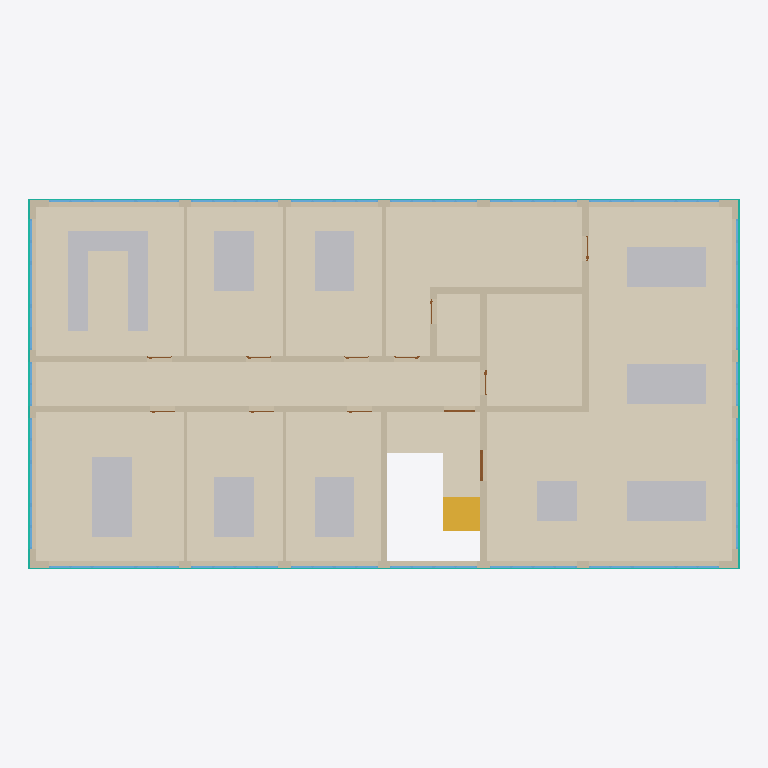
Plan cut of the same IFC building model at storey '03' (level 10.65 m, cut at 12.05 m), seen from above with north up, elements coloured by IFC class: 42 windows (light blue), 36 other elements (light grey), 21 walls (beige), 12 coverings (cream), 6 doors (brown), 4 curtain walls (teal), 1 stair flight (yellow). Cut surfaces are drawn darker.
Extent 28.6 m × 14.9 m × 14.9 m (x, y, z). Storeys (4): 00 at 0.00 m; 01 at 3.55 m; 02 at 7.10 m; 03 at 10.65 m. Elements (533): 167 IfcWindow, 144 IfcFurniture, 88 IfcWall, 52 IfcCovering, 49 IfcDoor, 16 IfcCurtainWall, 11 IfcSlab, 6 IfcStairFlight.

HEADER;
FILE_DESCRIPTION(('ViewDefinition[ReferenceView]'),'2;1');
FILE_NAME('2026-07_Klassiqua_Office_Archetype_Construction_Year_1970.ifc','2026-07-30T14:32:13+02:00',('Verena Dannapfel',''),('RWTH Aachen University, Institute for Energy Eff',''),'IfcOpenShell 0.8.5-post1','Bonsai 0.8.5-post1','Nobody');
FILE_SCHEMA(('IFC4X3'));
ENDSEC;
DATA;
#1=IFCPROJECT('3ivPlzkRnEwuJbf$gA6AGu',$,'RWTH Aachen University - Klassiqua Project','German Office Archetype for construction year 1970, defined within the Klassiqua research project of RWTH Aachen University','Office Building - Architectural Model','Klassiqua Office Archetype 1970','Developed Design',(#14,#26),#9);
#31=IFCSITE('0iMHGj2K1C4uDlhzRtyOHO',$,'Office Typology',$,$,#54,$,'Aachen, North Rhine-Westphalia, Germany',$,(50,46,30,0),(6,5,0,0),202.0,$,$);
#37=IFCBUILDING('0PEhB7MorAcg76AZW63jZu',$,'Office Archetype 1970',$,$,#60,$,$,$,$,$,$);
#1232=IFCBUILDINGSTOREY('0phOVnHzP6HBy1UeI1vXFE',$,'00',$,$,#1248,$,$,$,$);
#1249=IFCBUILDINGSTOREY('1HemYbTJL8wx4z1TEXKImj',$,'01',$,$,#1270,$,$,$,$);
#56391=IFCBUILDINGSTOREY('0DFIedA1f5KuaDX$v45BXD',$,'02',$,$,#56412,$,$,$,$);
#56413=IFCBUILDINGSTOREY('23c$0BxPz0$g33nLO98MaR',$,'03',$,$,#56434,$,$,$,$);
#72784=IFCCOVERING('10VTnMn5L4_h2uVYuqx_Jv',$,'Flooring_ScreedCement_Carpet',$,$,#78701,#72792,$,$);
#74815=IFCCOVERING('2A6e7ajXv2xABbYGAU_hCI',$,'Flooring_ScreedCement_Tiles',$,$,#78716,#74823,$,$);
#73314=IFCCOVERING('3YVI8mKmf3WhV0tqqi5$J1',$,'Flooring_ScreedCement_Carpet',$,$,#78736,#73322,$,$);
#72916=IFCCOVERING('2YTNDKr094bxvuXIU_RogQ',$,'Flooring_ScreedCement_Tiles',$,$,#78706,#72924,$,$);
#74694=IFCCOVERING('3gFtoSgM57lhMMgreR26v$',$,'Flooring_ScreedCement_Carpet',$,$,#78721,#74702,$,$);
#73246=IFCCOVERING('2AVzjRMmLFx9bwl8yDraQv',$,'Flooring_ScreedCement_Carpet',$,$,#78711,#73254,$,$);
#73007=IFCCOVERING('0RAzjJ4ez3hOP435derxTp',$,'Flooring_ScreedCement_Carpet',$,$,#78731,#73015,$,$);
#73299=IFCCOVERING('19Fire04z1mfWDsVZXsy_B',$,'Flooring_ScreedCement_Carpet',$,$,#78726,#73307,$,$);
#71818=IFCCOVERING('01_Ccx_eXC6PAhfHRUJCQA',$,'Flooring_ScreedCement_Carpet',$,$,#78686,#71826,$,$);
#74679=IFCCOVERING('3HUsp33zj6EueHHtZRaiWa',$,'Flooring_ScreedCement_Tiles',$,$,#78696,#74687,$,$);
#118858=IFCCOVERING('1GMkxjfoH2dvfSOHDxr7Ug',$,'Flooring_ScreedCement_Tiles',$,$,#118907,#118869,$,$);
#73166=IFCWALL('3lumDlkcXDlOoHjaL0Wwb8',$,'ExteriorWall_CalciumSilicate_InteriorPlaster_250mm',$,$,#78116,#73198,$,$);
#74072=IFCWALL('3WMNNjJMTEIgHjbC9RSsSl',$,'ExteriorWall_CalciumSilicate_InteriorPlaster_250mm',$,$,#78296,#74098,$,$);
#72769=IFCCOVERING('356qvQ8p55LfDU2U4rBjN0',$,'Flooring_ScreedCement_Tiles',$,$,#78691,#72777,$,$);
#72858=IFCWALL('28YXPXp5j43uxdBvlrAe5n',$,'InteriorWall_CalciumSilicate_Plaster_260mm',$,$,#78231,#72902,$,$);
#71275=IFCWALL('1aidXdeSD7XPDucBJiz8Oa',$,'InteriorWall_CalciumSilicate_Plaster_260mm',$,$,#78056,#71304,$,$);
#71394=IFCWALL('09ouM0z9T4DAJNUGge3Iwh',$,'ExteriorWall_CalciumSilicate_InteriorPlaster_250mm',$,$,#78411,#71414,$,$);
#74213=IFCWALL('0NvWV7Iq9EHR86HxQ_Vqy3',$,'ExteriorWall_CalciumSilicate_InteriorPlaster_250mm',$,$,#78636,#74238,$,$);
#73529=IFCWALL('1UhSBeV7f589yypeay9EHc',$,'InteriorWall_CalciumSilicate_Plaster_260mm',$,$,#78081,#73552,$,$);
#66724=IFCSTAIRFLIGHT('2Z2hCvoRj4j8Q7vVcDZgMu',$,'StairFlight_ReinforcedConcrete_UpperFlight',$,$,#118902,#66737,$,$,$,$,$,$);
#71784=IFCWALL('2_EGZXdaL69AbmgzXw4UGf',$,'InteriorWall_CalciumSilicate_Plaster_260mm',$,$,#78256,#71804,$,$);
#74038=IFCWALL('1C0dgfSzb7JBQ3nLplc5T9',$,'InteriorWall_CalciumSilicate_Plaster_260mm',$,$,#78471,#74058,$,$);
#96606=IFCFURNITURE('1gGf$QBNHFBv2pw7dLtQu9',$,'Furniture',$,$,#97480,#96619,$,$);
#96625=IFCFURNITURE('2oBEw3cbbC88QG_4oSL2Un',$,'Furniture',$,$,#97485,#96638,$,$);
#96663=IFCFURNITURE('3Ru7vBAuv2qRcyX5ytyikW',$,'Furniture',$,$,#97495,#96676,$,$);
#96682=IFCFURNITURE('1SYg4niSX41hEASQEfIfLh',$,'Furniture',$,$,#97500,#96695,$,$);
#96701=IFCFURNITURE('1Ln4rSsoz9Y8yVVUZB_6Sb',$,'Furniture',$,$,#97505,#96714,$,$);
#96739=IFCFURNITURE('31k3J6ZBrC2v2hBKDKSKPl',$,'Furniture',$,$,#97515,#96752,$,$);
#96720=IFCFURNITURE('1LwS662Dj5_A7cqRpTPTO6',$,'Furniture',$,$,#97510,#96733,$,$);
#96758=IFCFURNITURE('3M565hk799g9Sh3teBmnDB',$,'Furniture',$,$,#127347,#96771,$,$);
#96796=IFCFURNITURE('3FL6wV6j169x5WADfFzyWz',$,'Furniture',$,$,#127282,#96809,$,$);
#96834=IFCFURNITURE('09t7o93wzAiO2j9rRruEi7',$,'Furniture',$,$,#97540,#96847,$,$);
#96815=IFCFURNITURE('0moRNhVrX1dgJ$DybU1uIU',$,'Furniture',$,$,#97535,#96828,$,$);
#96853=IFCFURNITURE('3TZ66bzaf36QuIoEhvObyG',$,'Furniture',$,$,#97545,#96866,$,$);
#96891=IFCFURNITURE('0Oxds972z3JOn8Vl$4o2bl',$,'Furniture',$,$,#97555,#96904,$,$);
#96929=IFCFURNITURE('0j_TsiNTv9BxjKNQYq_4X4',$,'Furniture',$,$,#97565,#96942,$,$);
#96948=IFCFURNITURE('3sHSCaxyD5AvxTzDedHYKT',$,'Furniture',$,$,#127297,#96961,$,$);
#96986=IFCFURNITURE('0dBWG2vHbAHQfnNrG8FLCR',$,'Furniture',$,$,#97580,#96999,$,$);
#96967=IFCFURNITURE('0FBgc7tfn8ixECKwuez_uY',$,'Furniture',$,$,#97575,#96980,$,$);
#97005=IFCFURNITURE('2bjm7hjfX7WR7J7HUpxb_y',$,'Furniture',$,$,#127357,#97018,$,$);
#97043=IFCFURNITURE('1gEaoUZ654pRAKnarzoYBu',$,'Furniture',$,$,#127312,#97056,$,$);
#97100=IFCFURNITURE('1RgEbn1Hb86xlTHaJc_Be9',$,'Furniture',$,$,#97610,#97113,$,$);
#97119=IFCFURNITURE('09EGS_R9r3_enERXlDLkSm',$,'Furniture',$,$,#97615,#97132,$,$);
#97138=IFCFURNITURE('2lbR9A9ofFuu9BuRhXOjCT',$,'Furniture',$,$,#127317,#97151,$,$);
#97195=IFCFURNITURE('3aADMNVLfBVuy4Lf9CMnGY',$,'Furniture',$,$,#97635,#97208,$,$);
#97233=IFCFURNITURE('27Kp6pC213keUgZaCShY_$',$,'Furniture',$,$,#97645,#97246,$,$);
#117134=IFCFURNITURE('2U2bEBWqX6gwgYPgcaBKwQ',$,'Furniture',$,$,#127332,#117147,$,$);
#117191=IFCFURNITURE('3LQD5gVpX9ZBXp4HUWrcSz',$,'Furniture',$,$,#127342,#117204,$,$);
#96777=IFCFURNITURE('3xOz8UKKr1DuUzii0_ST8s',$,'Furniture',$,$,#97525,#96790,$,$);
#96872=IFCFURNITURE('3_HtcG2ub1BgEv5cBU865$',$,'Furniture',$,$,#127287,#96885,$,$);
#96910=IFCFURNITURE('2FETzNcPbC8PZdZTAyca3S',$,'Furniture',$,$,#127352,#96923,$,$);
#97024=IFCFURNITURE('2$remjTabAwP2UzlisBTmr',$,'Furniture',$,$,#127307,#97037,$,$);
#97062=IFCFURNITURE('2ho3tdtN15D9roCWyWttLO',$,'Furniture',$,$,#97600,#97075,$,$);
#97157=IFCFURNITURE('2fkIdtB3PDYP25ctaa6gcS',$,'Furniture',$,$,#127362,#97170,$,$);
#117115=IFCFURNITURE('0iYSnl7Z1DnuLEmdosj3NG',$,'Furniture',$,$,#127327,#117128,$,$);
#117153=IFCFURNITURE('1lPeOYwL9Dmh$bEu41EZkh',$,'Furniture',$,$,#127337,#117166,$,$);
#96587=IFCFURNITURE('3NajZwIh50vfuVoXRKjoQw',$,'Furniture',$,$,#97475,#96600,$,$);
#97176=IFCFURNITURE('2t$AJvZvfCHfy3kygiPlY2',$,'Furniture',$,$,#97630,#97189,$,$);
#81095=IFCCURTAINWALL('0I48SVuGb7GPtcbDt0G$Mk',$,'AluminiumCladding_1970',$,$,#126079,#81160,$,$);
#81325=IFCCURTAINWALL('3nPF$mDMv62AvobD2WIdbV',$,'AluminiumCladding_1970',$,$,#81445,#81390,$,$);
#72298=IFCWALL('1n8rgwYnP98ROXKglCHndc',$,'InteriorWall_CalciumSilicate_Plaster_260mm',$,$,#78371,#72318,$,$);
#80962=IFCCURTAINWALL('2k1THtViz1ngxxpUrRuVu8',$,'AluminiumCladding_1970',$,$,#126031,#81081,$,$);
#81174=IFCCURTAINWALL('0BcL_VYWn1sA5iiyzlZyzL',$,'AluminiumCladding_1970',$,$,#126160,#81311,$,$);
#73098=IFCWALL('27IiYr72L8cB5a_5hrf8nR',$,'DryWall_DoublePlanked_125mm',$,$,#78401,#73118,$,$);
#74400=IFCWALL('34g7CdAy10I92tpm443JVj',$,'InteriorWall_CalciumSilicate_Plaster_260mm',$,$,#78581,#74420,$,$);
#72229=IFCWALL('1CMV84laD9OhKfxkAnKqk0',$,'InteriorWall_CalciumSilicate_Plaster_260mm',$,$,#78556,#72246,$,$);
#71943=IFCWALL('3jP3PyFrn7UQyGb50otjv6',$,'InteriorWall_CalciumSilicate_Plaster_260mm',$,$,#78046,#71960,$,$);
#72480=IFCWALL('2FnoV0cMPElwEbKjhjlxWs',$,'InteriorWall_CalciumSilicate_Plaster_260mm',$,$,#78196,#72500,$,$);
#74747=IFCWALL('1OXcn5UFb9Gxp0_ghYTl8q',$,'DryWall_DoublePlanked_125mm',$,$,#78491,#74767,$,$);
#74531=IFCWALL('2_W9nuKOb4BhkZFpPBajkv',$,'DryWall_DoublePlanked_125mm',$,$,#78516,#74551,$,$);
#72195=IFCWALL('2U8m5fhTL65wItXTuMYHBA',$,'DryWall_DoublePlanked_125mm',$,$,#78546,#72215,$,$);
#72549=IFCWALL('3UuJke35v4N9LrT3_NpX3$',$,'DryWall_DoublePlanked_125mm',$,$,#78226,#72569,$,$);
#71561=IFCWALL('1bTAdJSaH9uP3xQTTicyNQ',$,'InteriorWall_CalciumSilicate_Plaster_260mm',$,$,#77996,#71584,$,$);
#73132=IFCWALL('2qvT6dqTLBFvdxL84onFTJ',$,'InteriorWall_CalciumSilicate_Plaster_260mm',$,$,#78076,#73152,$,$);
#71909=IFCDOOR('1et9rDxvnB3vSIMe_CJtwB',$,'Door_Glass_Interior',$,$,#143666,#107189,$,2.2209999561309814,1.25,$,$,$);
#71356=IFCWINDOW('3vJrlZZVbDbu5CcbdAj46K',$,'AluminiumWindow_DoublePanel_DoubleGlazing_1970_1750x1300mm.102',$,$,#110021,#131475,$,1.29999995231628,1.75,$,$,$);
#74472=IFCWINDOW('0wy14$LRjB3gvLvQ$wfgt7',$,'AluminiumWindow_DoublePanel_DoubleGlazing_1970_1750x1300mm.128',$,$,#109691,#131586,$,1.29999995231628,1.75,$,$,$);
#74362=IFCWINDOW('1z2UwuFIv4ZBDrqvQ_Xx$F',$,'AluminiumWindow_DoublePanel_DoubleGlazing_1970_1750x1300mm.127',$,$,#109771,#132104,$,1.29999995231628,1.75,$,$,$);
#72799=IFCWINDOW('058eh2Cd1AOROKbe3GOvNO',$,'AluminiumWindow_DoublePanel_DoubleGlazing_1970_1750x1300mm.116',$,$,#110041,#132141,$,1.29999995231628,1.75,$,$,$);
#73347=IFCWINDOW('04YQR8Q6n5Yx5vWYG91_m2',$,'AluminiumWindow_DoublePanel_DoubleGlazing_1970_1750x1300mm.120',$,$,#109671,#133658,$,1.29999995231628,1.75,$,$,$);
#72012=IFCWINDOW('29TSQkxEX2iA5AszNKddCf',$,'AluminiumWindow_DoublePanel_DoubleGlazing_1970_1750x1300mm.107',$,$,#110071,#133732,$,1.29999995231628,1.75,$,$,$);
#73060=IFCWINDOW('1Da6bn9Gj60RlFZ49bq3cI',$,'AluminiumWindow_DoublePanel_DoubleGlazing_1970_1750x1300mm.119',$,$,#110061,#134176,$,1.29999995231628,1.75,$,$,$);
#74865=IFCWINDOW('0Hr1_Hue1EbOs3bOT0TnHe',$,'AluminiumWindow_DoublePanel_DoubleGlazing_1970_1750x1300mm.132',$,$,#109791,#134361,$,1.29999995231628,1.75,$,$,$);
#71598=IFCWINDOW('3R8Iek0_101gKMtidFQMx$',$,'AluminiumWindow_DoublePanel_DoubleGlazing_1970_1750x1300mm.103',$,$,#110031,#135915,$,1.29999995231628,1.75,$,$,$);
#72085=IFCWINDOW('3A7n$lpd93s9Vg403A8ZPs',$,'AluminiumWindow_SinglePanel_DoubleGlazing_1970_1750mmx1300mm.027',$,$,#137980,#136634,$,1.29999995231628,1.75,$,$,$);
#74641=IFCWINDOW('1GkhpNsU501BgL_KkTQPCW',$,'AluminiumWindow_SinglePanel_DoubleGlazing_1970_1750mmx1300mm.031',$,$,#138130,#137226,$,1.29999995231628,1.75,$,$,$);
#71318=IFCWINDOW('08eyO_LhX3BO4qbmy_fRal',$,'AluminiumWindow_DoublePanel_DoubleGlazing_1970_1750x1300mm.101',$,$,#109731,#131993,$,1.29999995231628,1.75,$,$,$);
#72731=IFCWINDOW('2B3gabB$D7VOVolVUo7BwS',$,'AluminiumWindow_DoublePanel_DoubleGlazing_1970_1750x1300mm.115',$,$,#109681,#132696,$,1.29999995231628,1.75,$,$,$);
#72583=IFCWINDOW('0pvSMwhSH3Rv1_jgRQLJBP',$,'AluminiumWindow_DoublePanel_DoubleGlazing_1970_1750x1300mm.114',$,$,#109751,#133177,$,1.29999995231628,1.75,$,$,$);
#74941=IFCWINDOW('3R20Z2Nzr1D9YMe2VNGr3u',$,'AluminiumWindow_DoublePanel_DoubleGlazing_1970_1750x1300mm.134',$,$,#109711,#133214,$,1.29999995231628,1.75,$,$,$);
#72514=IFCWINDOW('1gVbgsRWD56A_qo$Rg3$Nt',$,'AluminiumWindow_DoublePanel_DoubleGlazing_1970_1750x1300mm.113',$,$,#109741,#133695,$,1.29999995231628,1.75,$,$,$);
#74709=IFCWINDOW('2c$$CZFjX5leJhhedunGib',$,'AluminiumWindow_DoublePanel_DoubleGlazing_1970_1750x1300mm.131',$,$,#109781,#134953,$,1.29999995231628,1.75,$,$,$);
#73827=IFCWINDOW('2iC2yJb255HxTSd1vVAyuO',$,'AluminiumWindow_DoublePanel_DoubleGlazing_1970_1750x1300mm.125',$,$,#109761,#135952,$,1.29999995231628,1.75,$,$,$);
#74565=IFCWINDOW('3axnjvZwfFsAA_lGQ8tfY_',$,'AluminiumWindow_DoublePanel_DoubleGlazing_1970_1750x1300mm.129',$,$,#109701,#136026,$,1.29999995231628,1.75,$,$,$);
#71833=IFCWINDOW('00Jrki7$P94wm7RVLI3730',$,'AluminiumWindow_SinglePanel_DoubleGlazing_1970_1750mmx1300mm.025',$,$,#138385,#136375,$,1.29999995231628,1.75,$,$,$);
#74434=IFCWINDOW('0MTThUXUzAQBgeoN_jgz7M',$,'AluminiumWindow_SinglePanel_DoubleGlazing_1970_1750mmx1300mm.030',$,$,#138115,#137078,$,1.29999995231628,1.75,$,$,$);
ENDSEC;
